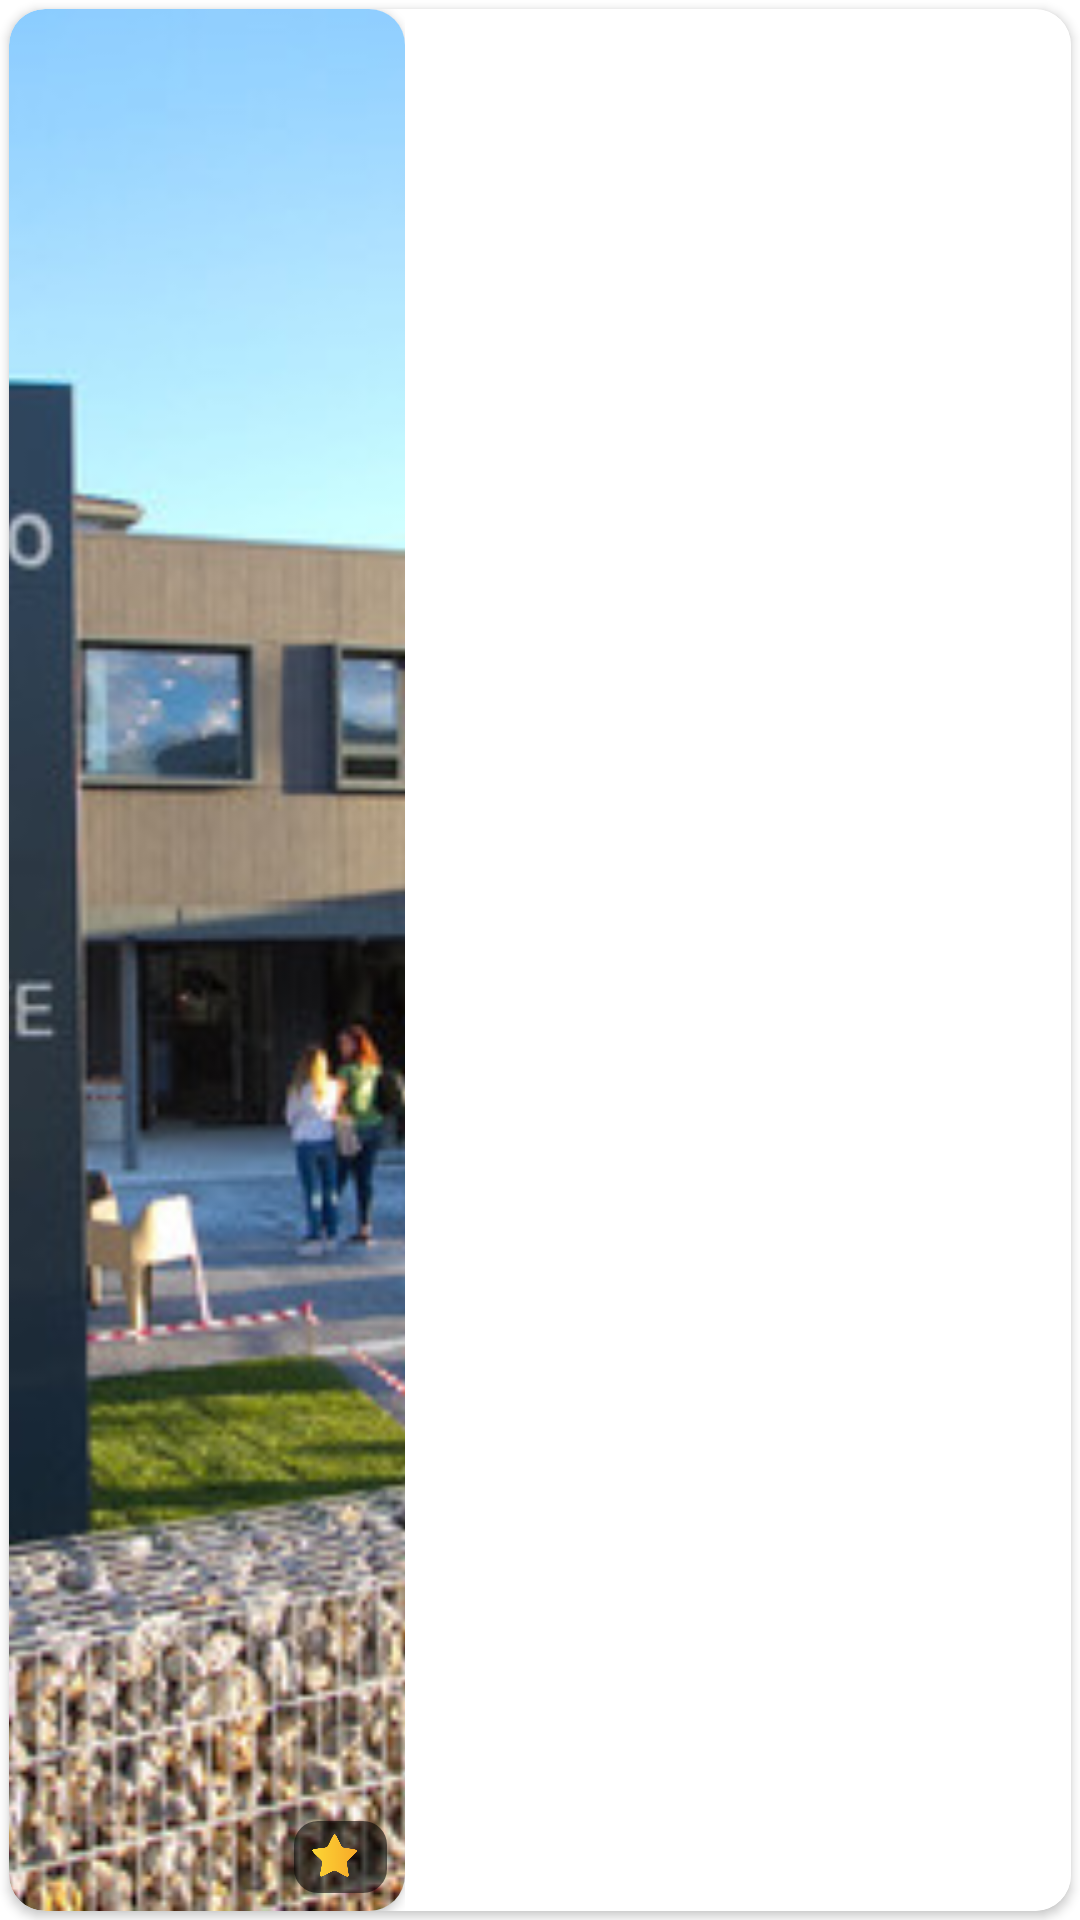

The Android layout XML behind this screen, and the referenced resources:
<!-- AndroidManifest.xml: application theme Theme.AlTarcentinoBeta -->
<!-- res/layout/layout_adapter_search_cat.xml -->
<?xml version="1.0" encoding="utf-8"?>
<layout xmlns:android="http://schemas.android.com/apk/res/android"
    xmlns:app="http://schemas.android.com/apk/res-auto"
    xmlns:tools="http://schemas.android.com/tools">

    <LinearLayout
        android:layout_width="match_parent"
        android:layout_height="120dp"
        android:layout_marginVertical="2dp">

        <androidx.cardview.widget.CardView
            android:id="@+id/card_searchcat"
            android:layout_width="match_parent"
            android:layout_height="match_parent"
            android:layout_marginHorizontal="3dp"
            android:layout_marginVertical="3dp"
            android:elevation="2dp"
            app:cardCornerRadius="12dp">

            <LinearLayout
                android:layout_width="match_parent"
                android:layout_height="match_parent"
                android:background="@color/white"
                android:orientation="horizontal"
                android:weightSum="10">

                <LinearLayout
                    android:layout_width="0dp"
                    android:layout_height="match_parent"
                    android:layout_weight="4">

                    <androidx.cardview.widget.CardView
                        android:layout_width="match_parent"
                        android:layout_height="match_parent"
                        android:elevation="2dp"
                        app:cardCornerRadius="12dp">

                        <RelativeLayout
                            android:layout_width="match_parent"
                            android:layout_height="match_parent">

                            <ImageView
                                android:id="@+id/img_searchcat_logo"
                                android:layout_width="match_parent"
                                android:layout_height="match_parent"
                                android:scaleType="centerCrop"
                                android:src="@drawable/immagine_fuori" />

                            <LinearLayout
                                android:layout_width="match_parent"
                                android:layout_height="match_parent"
                                android:orientation="vertical"
                                android:weightSum="1">

                                <LinearLayout
                                    android:layout_width="match_parent"
                                    android:layout_height="0dp"
                                    android:layout_weight="1" />

                                <LinearLayout
                                    android:layout_width="match_parent"
                                    android:layout_height="wrap_content"
                                    android:layout_marginBottom="6dp"
                                    android:gravity="center_vertical"
                                    android:orientation="horizontal"
                                    android:weightSum="1">

                                    <LinearLayout
                                        android:layout_width="0dp"
                                        android:layout_height="match_parent"
                                        android:layout_weight="1" />

                                    <LinearLayout
                                        android:layout_width="wrap_content"
                                        android:layout_height="24dp"
                                        android:layout_marginHorizontal="6dp"
                                        android:background="@drawable/rounded_blacktrans_8"
                                        android:gravity="center_vertical"
                                        android:orientation="horizontal"
                                        android:paddingHorizontal="6dp"
                                        android:paddingVertical="2dp">

                                        <ImageView
                                            android:layout_width="15dp"
                                            android:layout_height="15dp"
                                            android:scaleType="fitStart"
                                            android:src="@drawable/ico_star" />

                                        <TextView
                                            android:id="@+id/txt_searchcat_star"
                                            style="@style/Text_14_bold"
                                            android:layout_width="wrap_content"
                                            android:layout_height="wrap_content"
                                            android:layout_marginStart="4dp"
                                            android:textColor="@color/white"
                                            tools:text="4.7" />

                                    </LinearLayout>

                                </LinearLayout>

                            </LinearLayout>

                        </RelativeLayout>

                    </androidx.cardview.widget.CardView>

                </LinearLayout>

                <LinearLayout
                    android:layout_width="0dp"
                    android:layout_height="match_parent"
                    android:layout_marginHorizontal="12dp"
                    android:layout_marginVertical="6dp"
                    android:layout_weight="6">

                    <LinearLayout
                        android:layout_width="match_parent"
                        android:layout_height="match_parent"
                        android:orientation="vertical">

                        <LinearLayout
                            android:layout_width="match_parent"
                            android:layout_height="wrap_content"
                            android:layout_marginTop="4dp"
                            android:gravity="center_vertical"
                            android:orientation="horizontal"
                            android:weightSum="1">

                            <TextView
                                android:id="@+id/txt_searchcat_title"
                                style="@style/Text_16_bold"
                                android:layout_width="0dp"
                                android:layout_height="wrap_content"
                                android:layout_marginEnd="8dp"
                                android:layout_weight="1"
                                tools:text="Restaurant" />

                            <ImageView
                                android:id="@+id/img_searchcat_hart"
                                android:layout_width="18dp"
                                android:layout_height="18dp"
                                android:scaleType="fitStart"
                                tools:src="@drawable/heart_empty" />

                        </LinearLayout>

                        <LinearLayout
                            android:layout_width="match_parent"
                            android:layout_height="wrap_content"
                            android:layout_marginVertical="12dp"
                            android:gravity="center_vertical"
                            android:orientation="horizontal"
                            android:weightSum="1">

                            <TextView
                                android:id="@+id/txt_searchcat_subtitle"
                                style="@style/Text_12_bold"
                                android:layout_width="wrap_content"
                                android:layout_height="wrap_content"
                                tools:text="Cucina Italiana" />

                        </LinearLayout>

                    </LinearLayout>

                </LinearLayout>

            </LinearLayout>

        </androidx.cardview.widget.CardView>

    </LinearLayout>

</layout>
<!-- resources referenced by this layout -->
<resources>
  <color name="white">#FFFFFFFF</color>
  <!-- drawable rounded_blacktrans_8 (drawable) -->
  <?xml version="1.0" encoding="utf-8"?>
  <shape xmlns:android="http://schemas.android.com/apk/res/android">
      <corners  android:radius="8dp"/>
      <solid android:color="@color/blackTrans" />
  </shape>
  <style name="Text_12_bold">
          <item name="android:gravity">center_vertical</item>
          <item name="android:textColor">@color/black</item>
          <item name="android:fontFamily">@font/roboto</item>
          <item name="android:textStyle">bold</item>
          <item name="android:textSize">12sp</item>
      </style>
  <style name="Text_14_bold">
          <item name="android:gravity">center_vertical</item>
          <item name="android:textColor">@color/black</item>
          <item name="android:fontFamily">@font/roboto</item>
          <item name="android:textStyle">bold</item>
          <item name="android:textSize">14sp</item>
      </style>
  <style name="Text_16_bold">
          <item name="android:gravity">center_vertical</item>
          <item name="android:textColor">@color/black</item>
          <item name="android:fontFamily">@font/roboto</item>
          <item name="android:textStyle">bold</item>
          <item name="android:textSize">16sp</item>
      </style>
  <style name="Theme.AlTarcentinoBeta" parent="Theme.MaterialComponents.Light.DarkActionBar">
          
          <item name="colorPrimary">@color/purple_500</item>
          <item name="colorPrimaryVariant">@color/purple_700</item>
          <item name="colorOnPrimary">@color/white</item>
          
          <item name="colorSecondary">@color/teal_200</item>
          <item name="colorSecondaryVariant">@color/teal_700</item>
          <item name="colorOnSecondary">@color/black</item>
          
          <item name="android:statusBarColor">@color/whiteDark</item>
          <item name="android:windowLightStatusBar">true</item>
          
          <item name="bottomSheetDialogTheme">@style/ThemeOverlay.App.BottomSheetDialog</item>
      </style>
  <color name="blackTrans">#8F000000</color>
  <color name="black">#000000</color>
  <color name="purple_500">#FF000000</color>
  <color name="purple_700">#FF000000</color>
  <color name="teal_200">#FF03DAC5</color>
  <color name="teal_700">#FF018786</color>
  <color name="whiteDark">#F2F2F7</color>
  <style name="ThemeOverlay.App.BottomSheetDialog" parent="ThemeOverlay.MaterialComponents.BottomSheetDialog">
          <item name="expanded">true</item>
          <item name="bottomSheetStyle">@style/ModalBottomSheetDialog</item>
      </style>
  <style name="ModalBottomSheetDialog" parent="Widget.MaterialComponents.BottomSheet.Modal">
          <item name="backgroundTint">@color/white</item>
          <item name="shapeAppearance">@style/ShapeAppearance.App.LargeComponent</item>
      </style>
  <style name="ShapeAppearance.App.LargeComponent" parent="ShapeAppearance.MaterialComponents.LargeComponent">
          <item name="cornerFamily">rounded</item>
          <item name="cornerSize">16dp</item>
      </style>
</resources>
